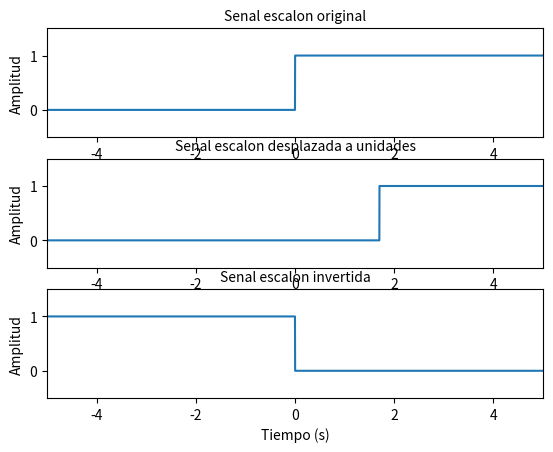

The matplotlib source for this figure:
# -*- coding: utf-8 -*-
"""
Editor de Spyder

Este es un archivo temporal
"""

import matplotlib.pyplot as plt
import numpy as np

t=[]    #Vector de tiempo
x=[]    #Señal
tiempo=-5

tm=0.001 #Tiempo de muestreo
#Llenar vector de tiempo
while tiempo+0.001<=5:
    t.append(round(tiempo,3))
    if tiempo<0:
        x.append(0)
    else:
        x.append(1)

    tiempo=tiempo+0.001

plt.figure()
plt.subplot(3,1,1)
plt.plot(t,x)
plt.xlim(-5,5)
plt.ylim(-0.5,1.5)
#plt.xlabel("Tiempo (s)", fontsize = 10)
plt.ylabel("Amplitud", fontsize = 10)
plt.title("Senal escalon original", fontsize = 10)

#Desplazamiento
a=1.7 #Valor a desplazar
xd=[]
tiempo=-5
while tiempo+0.001<=5:
    if tiempo<a:
        xd.append(0)
    else:
        xd.append(1)

    tiempo=tiempo+0.001

plt.subplot(3,1,2)
plt.plot(t,xd)
plt.xlim(-5,5)
plt.ylim(-0.5,1.5)
#plt.xlabel("Tiempo (s)", fontsize = 10)
plt.ylabel("Amplitud", fontsize = 10)
plt.title("Senal escalon desplazada a unidades", fontsize = 10)

#Inversion
xi=[]
tiempo=-5
while tiempo+0.001<=5:
    if tiempo<0:
        xi.append(1)
    else:
        xi.append(0)

    tiempo=tiempo+0.001

plt.subplot(3,1,3)
plt.plot(t,xi)
plt.xlim(-5,5)
plt.ylim(-0.5,1.5)
plt.xlabel("Tiempo (s)", fontsize = 10)
plt.ylabel("Amplitud", fontsize = 10)
plt.title("Senal escalon invertida", fontsize = 10)
plt.show()


